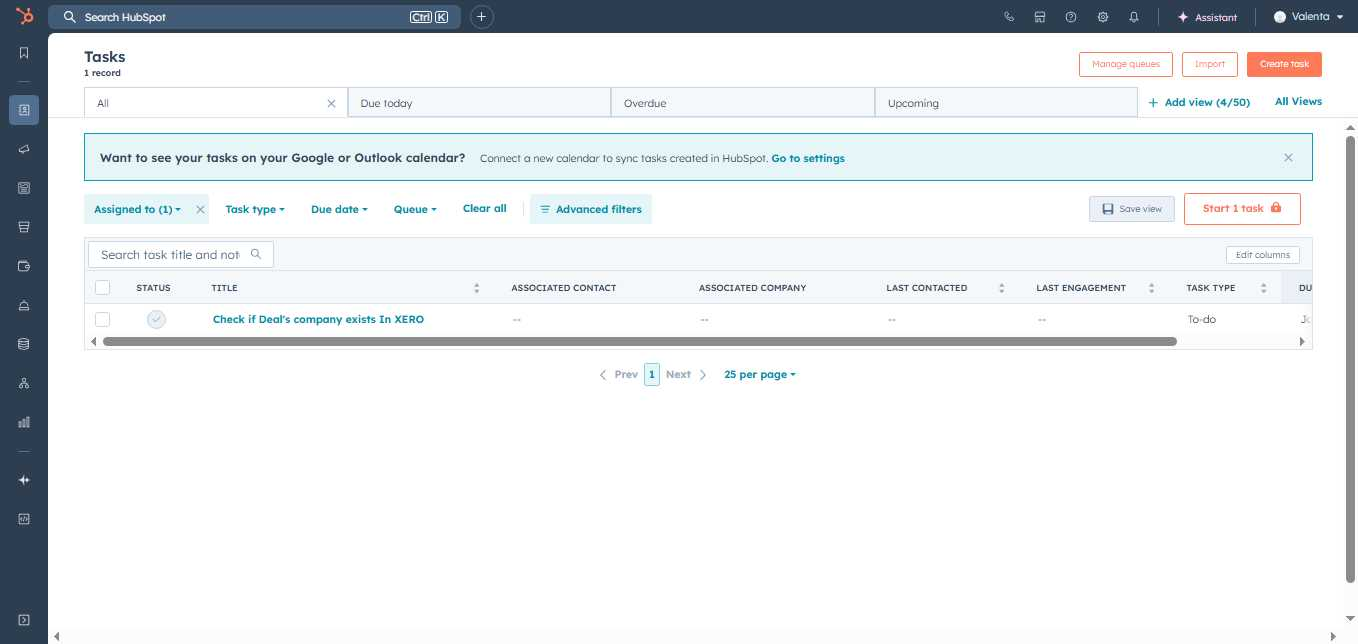
Task: Robotic Enterprise Framework
Workflow: HubSpot_Logout

Step 1: Edge Tasks (msedge.exe)
